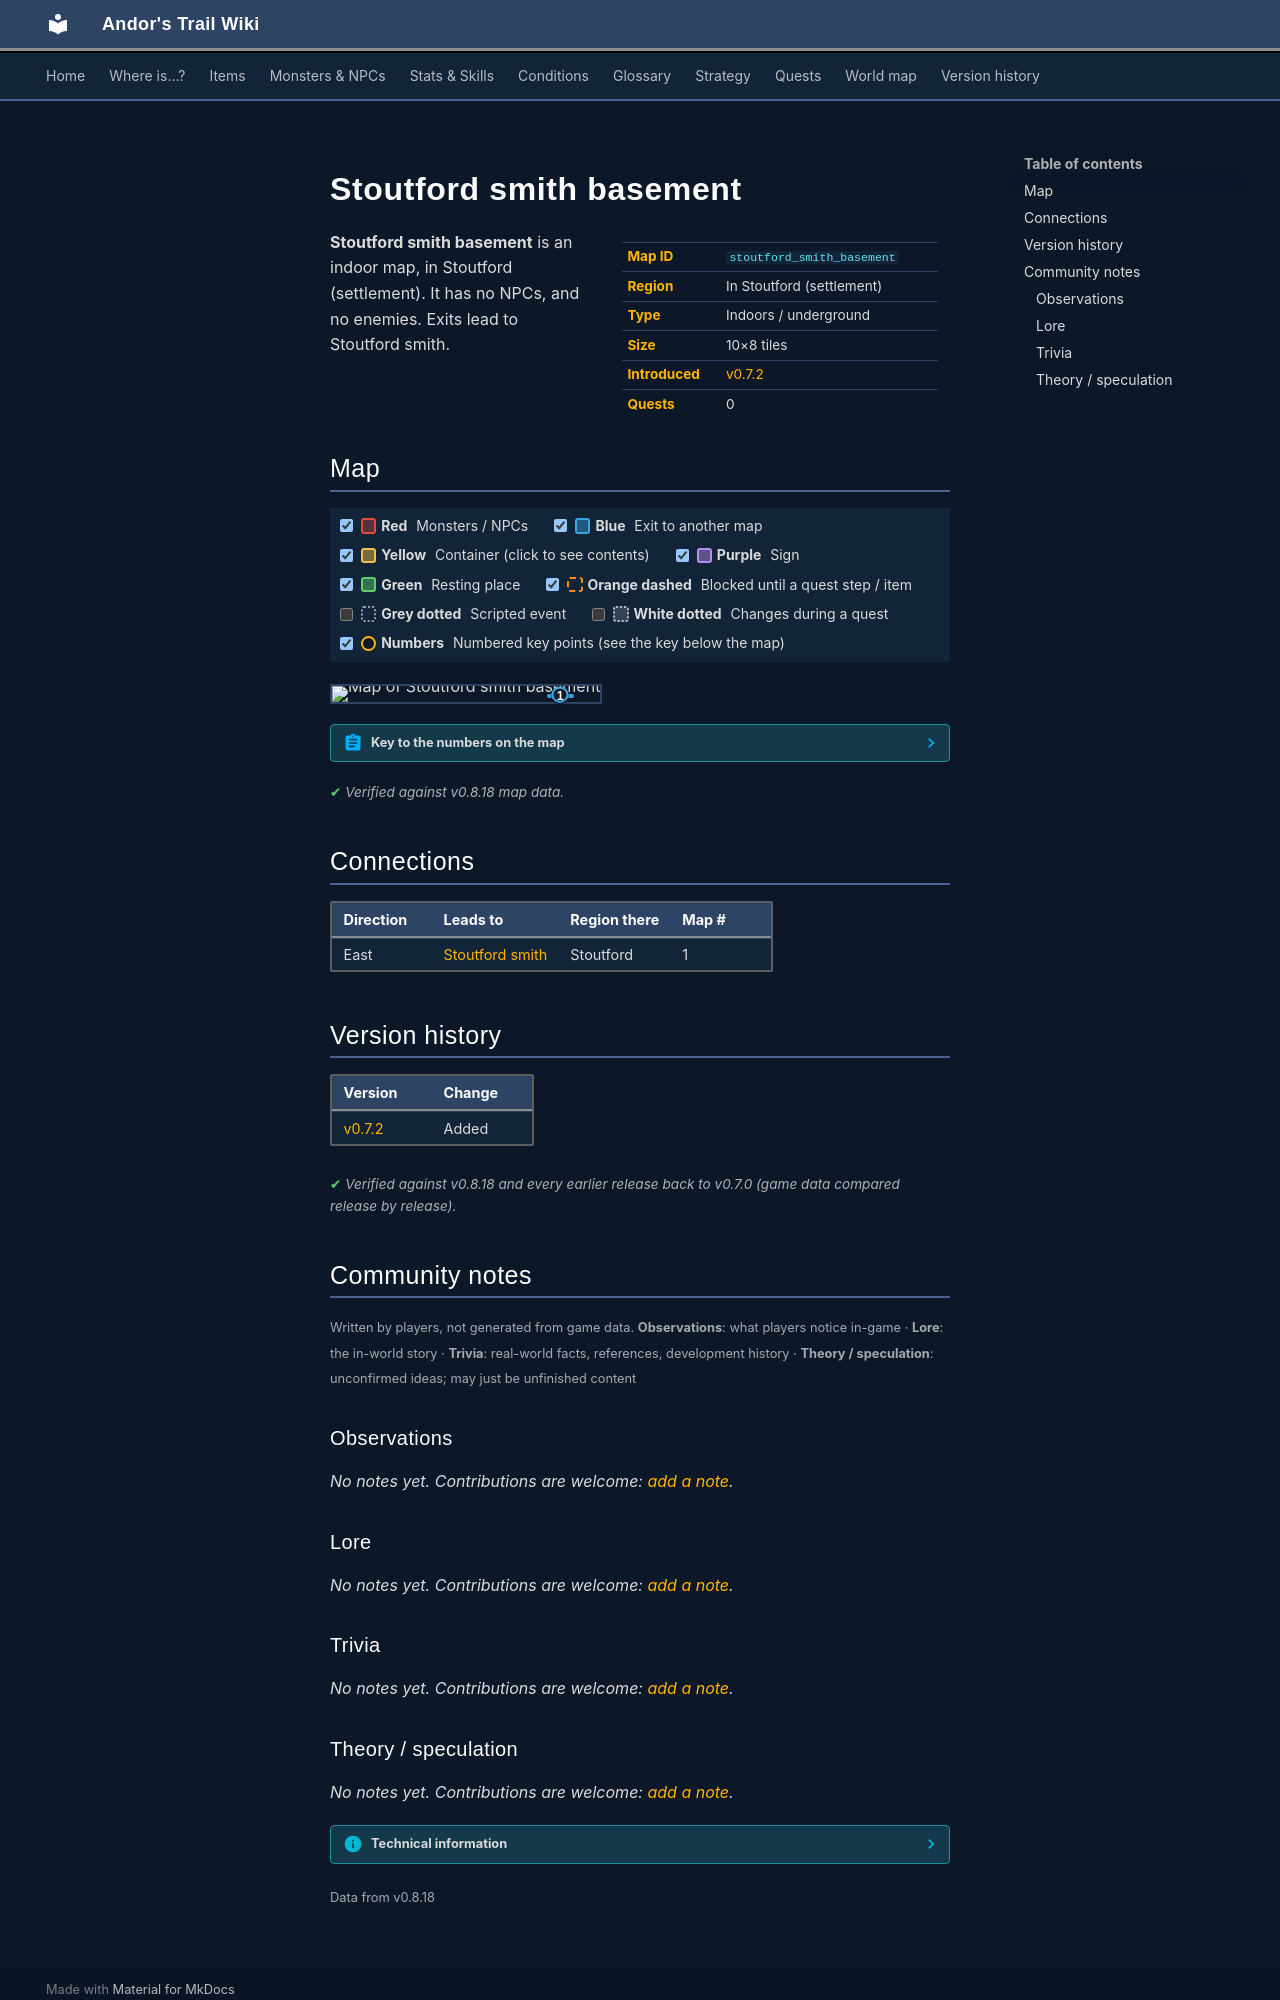

repository: asdfghjkl628/Andor-s-Trail-Wikiiii · page: maps/stoutford_smith_basement/index.html · generator: mkdocs

---
description: "Stoutford smith basement is an indoor location in Andor's Trail, in Stoutford (settlement). Exits to Stoutford smith."
---

# Stoutford smith basement

<div class="infobox" markdown>

| | |
|---|---|
| **Map ID** | `stoutford_smith_basement` |
| **Region** | In Stoutford (settlement) |
| **Type** | Indoors / underground |
| **Size** | 10×8 tiles |
| **Introduced** | [v0.7.2](../versions/0.7.2.md) |
| **Quests** | 0 |

</div>

**Stoutford smith basement** is an indoor map, in Stoutford (settlement). It has no NPCs, and no enemies. Exits lead to Stoutford smith.

## Map

<div class="map-legend" markdown="0"><label class="lg"><input type="checkbox" data-t="spawn" checked><span class="sw sw-spawn"></span><b>Red</b>&nbsp;Monsters / NPCs</label><label class="lg"><input type="checkbox" data-t="mapchange" checked><span class="sw sw-mapchange"></span><b>Blue</b>&nbsp;Exit to another map</label><label class="lg"><input type="checkbox" data-t="container" checked><span class="sw sw-container"></span><b>Yellow</b>&nbsp;Container (click to see contents)</label><label class="lg"><input type="checkbox" data-t="sign" checked><span class="sw sw-sign"></span><b>Purple</b>&nbsp;Sign</label><label class="lg"><input type="checkbox" data-t="rest" checked><span class="sw sw-rest"></span><b>Green</b>&nbsp;Resting place</label><label class="lg"><input type="checkbox" data-t="key" checked><span class="sw sw-key"></span><b>Orange dashed</b>&nbsp;Blocked until a quest step / item</label><label class="lg"><input type="checkbox" data-t="script"><span class="sw sw-script"></span><b>Grey dotted</b>&nbsp;Scripted event</label><label class="lg"><input type="checkbox" data-t="replace"><span class="sw sw-replace"></span><b>White dotted</b>&nbsp;Changes during a quest</label><label class="lg"><input type="checkbox" data-t="pin" checked><span class="sw sw-pin"></span><b>Numbers</b>&nbsp;Numbered key points (see the key below the map)</label></div>

<div class="map-wrap hide-script hide-replace" markdown="0"><img src="../../assets/maps/stoutford_smith_basement.webp" alt="Map of Stoutford smith basement" width="320" height="256" loading="lazy"><a id="place-up" class="mo mo-mapchange" href="../stoutford_smith/#place-down" title="Exit to Stoutford smith" style="left:80.000%;top:50.000%;width:10.000%;height:12.500%"></a><a class="pin pin-exit" href="#key-1" style="left:85.000%;top:56.250%" title="Exit (east): to [Stoutford smith](stoutford_smith.md)">1</a></div>

??? abstract "Key to the numbers on the map"

    | # | What | Details |
    |---|---|---|
    | <span id="key-1"></span>1 | Exit (east) | to [Stoutford smith](stoutford_smith.md) |


<p class="verified">Verified against v0.8.18 map data.</p>

## Connections

| Direction | Leads to | Region there | Map # |
|---|---|---|---|
| East | [Stoutford smith](stoutford_smith.md) | Stoutford | 1 |


## Version history

| Version | Change |
|---|---|
| [v0.7.2](../versions/0.7.2.md) | Added |

<p class="verified">Verified against v0.8.18 and every earlier release back to v0.7.0 (game data compared release by release).</p>


## Community notes

<small>Written by players, not generated from game data. **Observations**: what players notice in-game · **Lore**: the in-world story · **Trivia**: real-world facts, references, development history · **Theory / speculation**: unconfirmed ideas; may just be unfinished content</small>

### Observations

*No notes yet. Contributions are welcome: [add a note](https://github.com/asdfghjkl628/Andor-s-Trail-Wikiiii/new/main/notes/maps?filename=stoutford_smith_basement.md&value=%23%23%20Observations%0A%0A%3C%21--%20what%20players%20notice%20in-game%20--%3E%0A%0A%23%23%20Lore%0A%0A%3C%21--%20the%20in-world%20story%20--%3E%0A%0A%23%23%20Trivia%0A%0A%3C%21--%20real-world%20facts%2C%20references%2C%20development%20history%20--%3E%0A%0A%23%23%20Theory%20/%20speculation%0A%0A%3C%21--%20unconfirmed%20ideas%3B%20may%20just%20be%20unfinished%20content%20--%3E%0A).*

### Lore

*No notes yet. Contributions are welcome: [add a note](https://github.com/asdfghjkl628/Andor-s-Trail-Wikiiii/new/main/notes/maps?filename=stoutford_smith_basement.md&value=%23%23%20Observations%0A%0A%3C%21--%20what%20players%20notice%20in-game%20--%3E%0A%0A%23%23%20Lore%0A%0A%3C%21--%20the%20in-world%20story%20--%3E%0A%0A%23%23%20Trivia%0A%0A%3C%21--%20real-world%20facts%2C%20references%2C%20development%20history%20--%3E%0A%0A%23%23%20Theory%20/%20speculation%0A%0A%3C%21--%20unconfirmed%20ideas%3B%20may%20just%20be%20unfinished%20content%20--%3E%0A).*

### Trivia

*No notes yet. Contributions are welcome: [add a note](https://github.com/asdfghjkl628/Andor-s-Trail-Wikiiii/new/main/notes/maps?filename=stoutford_smith_basement.md&value=%23%23%20Observations%0A%0A%3C%21--%20what%20players%20notice%20in-game%20--%3E%0A%0A%23%23%20Lore%0A%0A%3C%21--%20the%20in-world%20story%20--%3E%0A%0A%23%23%20Trivia%0A%0A%3C%21--%20real-world%20facts%2C%20references%2C%20development%20history%20--%3E%0A%0A%23%23%20Theory%20/%20speculation%0A%0A%3C%21--%20unconfirmed%20ideas%3B%20may%20just%20be%20unfinished%20content%20--%3E%0A).*
